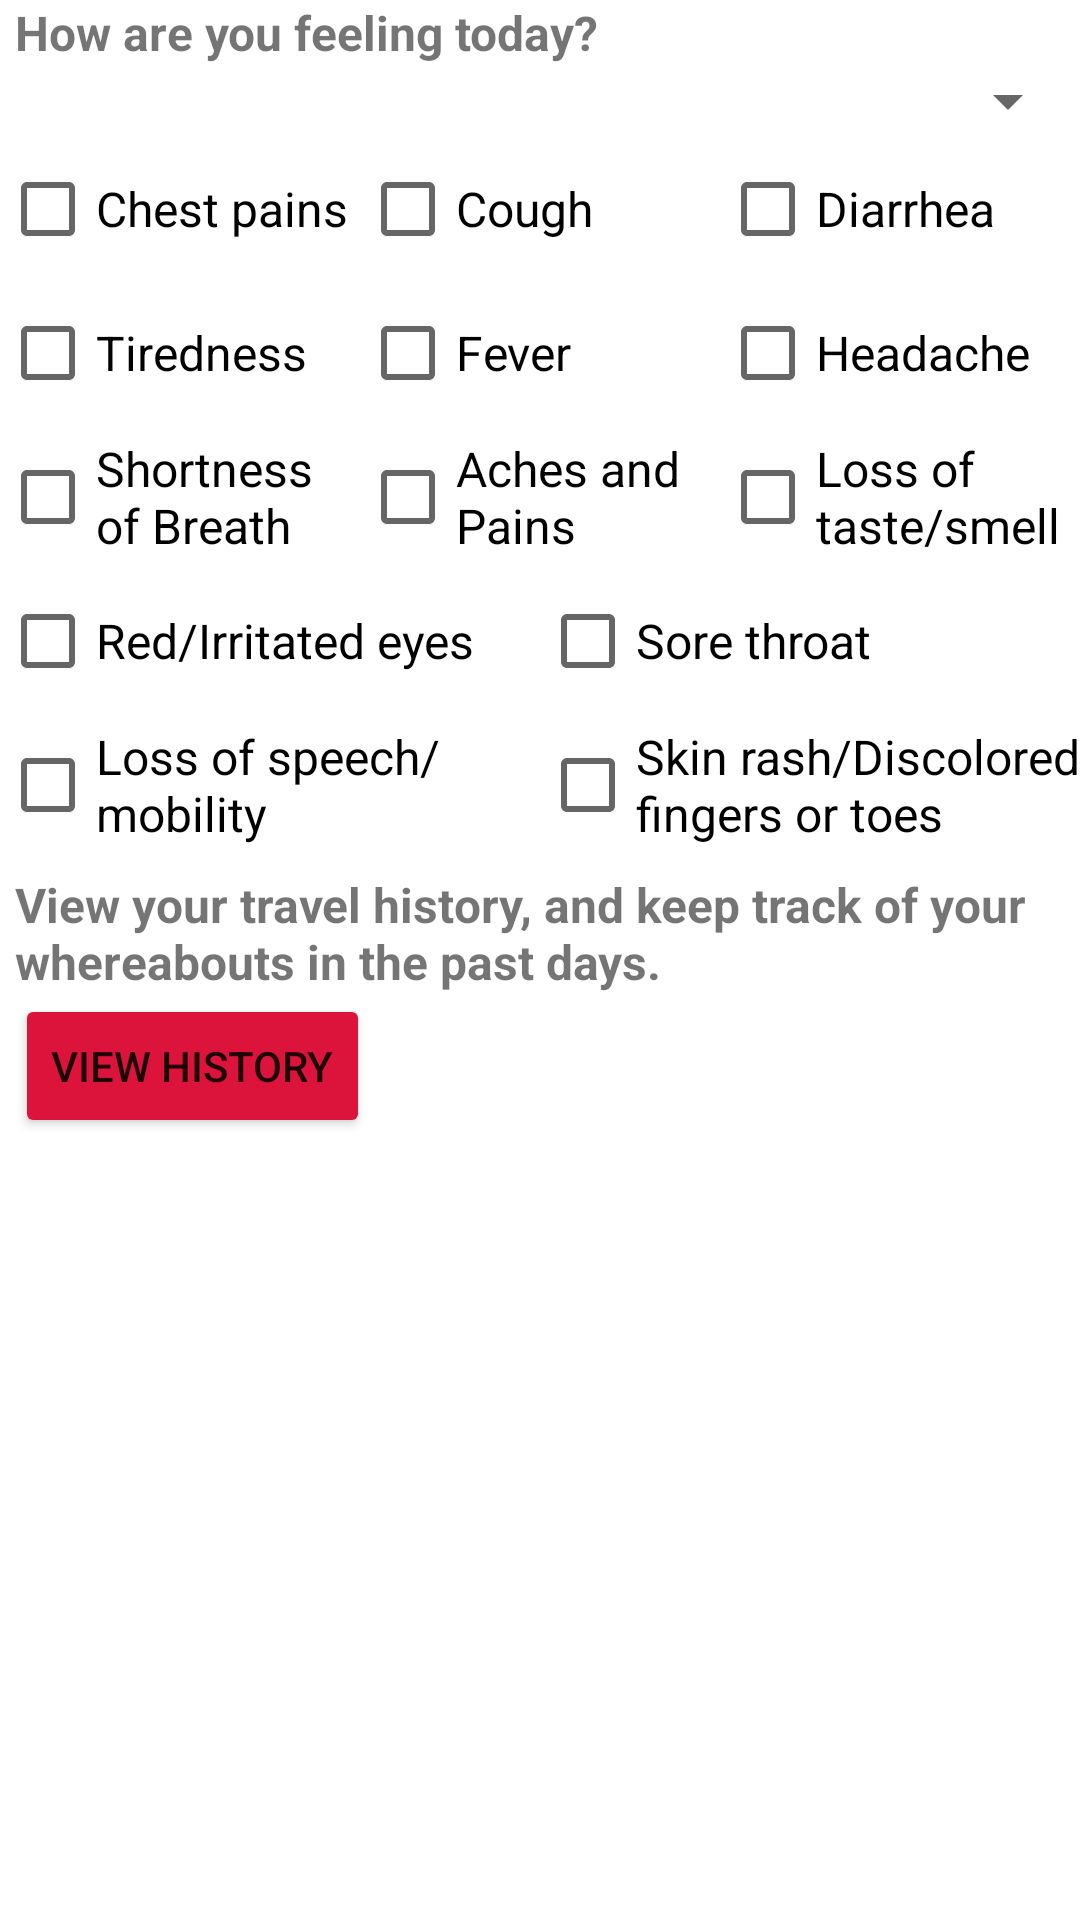

Reconstruct the res/layout file that produces this screen, plus the resources it refers to.
<!-- AndroidManifest.xml: application theme Theme.NotBlueZone -->
<!-- res/layout/fragment_manage.xml -->
<?xml version="1.0" encoding="utf-8"?>
<RelativeLayout xmlns:android="http://schemas.android.com/apk/res/android"
    xmlns:tools="http://schemas.android.com/tools"
    android:layout_width="match_parent"
    android:layout_height="match_parent"
    tools:context=".manage.ManageFragment">

    <ScrollView
        android:layout_width="match_parent"
        android:layout_height="match_parent">

        <RelativeLayout
            android:layout_width="match_parent"
            android:layout_height="wrap_content"
            android:orientation="vertical">

            <FrameLayout
                android:id="@+id/cal_container"
                android:layout_width="match_parent"
                android:layout_height="match_parent"
                android:layout_alignParentTop="true"
                android:layout_centerHorizontal="true">

            </FrameLayout>

            <TextView
                android:id="@+id/textView6"
                android:layout_width="wrap_content"
                android:layout_height="wrap_content"
                android:layout_below="@id/cal_container"
                android:layout_marginStart="5dp"
                android:text="@string/manage_greeting"
                android:textSize="16sp"
                android:textStyle="bold" />

            <Spinner
                android:id="@+id/spinManageFamily"
                android:layout_width="match_parent"
                android:layout_height="wrap_content"
                android:layout_below="@id/textView6"/>

            <LinearLayout
                android:id="@+id/layout13"
                android:layout_width="match_parent"
                android:layout_height="wrap_content"
                android:layout_below="@+id/spinManageFamily">

                <CheckBox
                    android:id="@+id/rbChestPainManage"
                    android:layout_width="0dp"
                    android:layout_height="wrap_content"
                    android:layout_weight="1"
                    android:text="@string/symptom_chestpain"
                    android:textSize="16sp" />

                <CheckBox
                    android:id="@+id/rbCoughManage"
                    android:layout_width="0dp"
                    android:layout_height="wrap_content"
                    android:layout_weight="1"
                    android:text="@string/symptom_cough"
                    android:textSize="16sp" />

                <CheckBox
                    android:id="@+id/rbDiarhheaManage"
                    android:layout_width="0dp"
                    android:layout_height="wrap_content"
                    android:layout_weight="1"
                    android:text="@string/symptom_diarrhea"
                    android:textSize="16sp" />
            </LinearLayout>

            <LinearLayout
                android:id="@+id/layout14"
                android:layout_width="match_parent"
                android:layout_height="wrap_content"
                android:layout_below="@+id/layout13">

                <CheckBox
                    android:id="@+id/rbFatigueManage"
                    android:layout_width="0dp"
                    android:layout_height="wrap_content"
                    android:layout_weight="1"
                    android:text="@string/symptom_fatigue"
                    android:textSize="16sp" />

                <CheckBox
                    android:id="@+id/rbFeverManage"
                    android:layout_width="0dp"
                    android:layout_height="wrap_content"
                    android:layout_weight="1"
                    android:text="@string/symptom_fever"
                    android:textSize="16sp" />

                <CheckBox
                    android:id="@+id/rbHeadacheManage"
                    android:layout_width="0dp"
                    android:layout_height="wrap_content"
                    android:layout_weight="1"
                    android:text="@string/symptom_headache"
                    android:textSize="16sp" />
            </LinearLayout>

            <LinearLayout
                android:id="@+id/layout15"
                android:layout_width="match_parent"
                android:layout_height="wrap_content"
                android:layout_below="@+id/layout14">

                <CheckBox
                    android:id="@+id/rbNoBreathManage"
                    android:layout_width="0dp"
                    android:layout_height="match_parent"
                    android:layout_weight="1"
                    android:text="@string/symptom_nobreath"
                    android:textSize="16sp" />

                <CheckBox
                    android:id="@+id/rbPainManage"
                    android:layout_width="0dp"
                    android:layout_height="match_parent"
                    android:layout_weight="1"
                    android:text="@string/symptom_pain"
                    android:textSize="16sp" />

                <CheckBox
                    android:id="@+id/rbSenseLossManage"
                    android:layout_width="0dp"
                    android:layout_height="match_parent"
                    android:layout_weight="1"
                    android:text="@string/symptom_senseloss"
                    android:textSize="16sp" />
            </LinearLayout>

            <LinearLayout
                android:id="@+id/layout16"
                android:layout_width="match_parent"
                android:layout_height="wrap_content"
                android:layout_below="@+id/layout15">

                <CheckBox
                    android:id="@+id/rbRedEyeManage"
                    android:layout_width="0dp"
                    android:layout_height="wrap_content"
                    android:layout_weight="1"
                    android:text="@string/symptom_redeye"
                    android:textSize="16sp" />

                <CheckBox
                    android:id="@+id/rbSoreThroatManage"
                    android:layout_width="0dp"
                    android:layout_height="wrap_content"
                    android:layout_weight="1"
                    android:text="@string/symptom_sorethroat"
                    android:textSize="16sp" />
            </LinearLayout>

            <LinearLayout
                android:id="@+id/layout17"
                android:layout_width="match_parent"
                android:layout_height="wrap_content"
                android:layout_below="@+id/layout16">

                <CheckBox
                    android:id="@+id/rbNoTalkManage"
                    android:layout_width="0dp"
                    android:layout_height="wrap_content"
                    android:layout_weight="1"
                    android:text="@string/symptom_notalk"
                    android:textSize="16sp" />

                <CheckBox
                    android:id="@+id/rbRashManage"
                    android:layout_width="0dp"
                    android:layout_height="match_parent"
                    android:layout_weight="1"
                    android:text="@string/symptom_rash"
                    android:textSize="16sp" />
            </LinearLayout>

            <TextView
                android:id="@+id/textView7"
                android:layout_marginStart="5dp"
                android:layout_width="wrap_content"
                android:layout_height="wrap_content"
                android:layout_below="@id/layout17"
                android:layout_marginTop="5dp"
                android:text="@string/manage_history_desc"
                android:textSize="16sp"
                android:textStyle="bold" />

            <Button
                android:id="@+id/btnTravelHistory"
                android:layout_width="wrap_content"
                android:layout_height="wrap_content"
                android:layout_below="@id/textView7"
                android:layout_marginStart="5dp"
                android:backgroundTint="@color/crimson"
                android:text="@string/manage_history" />

        </RelativeLayout>
    </ScrollView>

</RelativeLayout>
<!-- resources referenced by this layout -->
<resources>
  <color name="crimson">#DC143C</color>
  <string name="manage_greeting">How are you feeling today?</string>
  <string name="manage_history">View history</string>
  <string name="manage_history_desc">View your travel history, and keep track of your whereabouts in the past days.</string>
  <string name="symptom_chestpain">Chest pains</string>
  <string name="symptom_cough">Cough</string>
  <string name="symptom_diarrhea">Diarrhea</string>
  <string name="symptom_fatigue">Tiredness</string>
  <string name="symptom_fever">Fever</string>
  <string name="symptom_headache">Headache</string>
  <string name="symptom_nobreath">Shortness of Breath</string>
  <string name="symptom_notalk">Loss of speech/mobility</string>
  <string name="symptom_pain">Aches and Pains</string>
  <string name="symptom_rash">Skin rash/Discolored fingers or toes</string>
  <string name="symptom_redeye">Red/Irritated eyes</string>
  <string name="symptom_senseloss">Loss of taste/smell</string>
  <string name="symptom_sorethroat">Sore throat</string>
  <style name="Theme.NotBlueZone" parent="Theme.MaterialComponents.DayNight.NoActionBar">
          
          <item name="colorPrimary">@color/purple_500</item>
          <item name="colorPrimaryVariant">@color/purple_700</item>
          <item name="colorOnPrimary">@color/white</item>
          
          <item name="colorSecondary">@color/teal_200</item>
          <item name="colorSecondaryVariant">@color/teal_700</item>
          <item name="colorOnSecondary">@color/black</item>
          
      </style>
  <color name="purple_500">#FF6200EE</color>
  <color name="purple_700">#FF3700B3</color>
  <color name="white">#FFFFFFFF</color>
  <color name="teal_200">#FF03DAC5</color>
  <color name="teal_700">#FF018786</color>
  <color name="black">#FF000000</color>
</resources>
